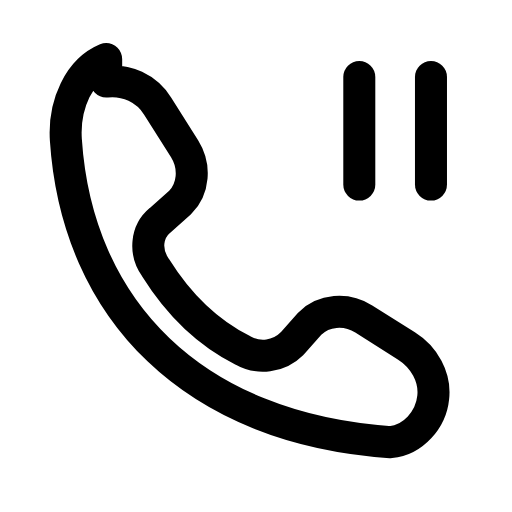
t = 0.00 s
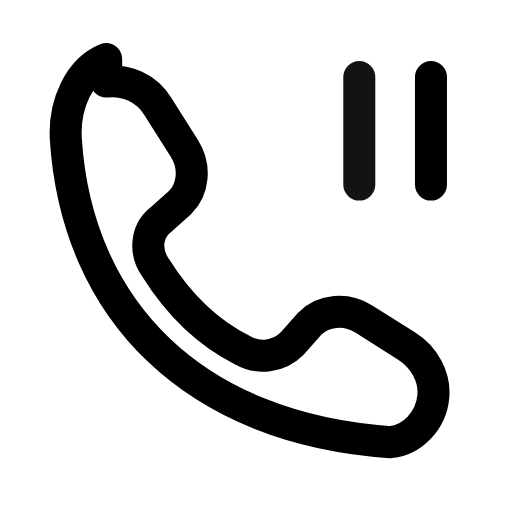
t = 0.22 s
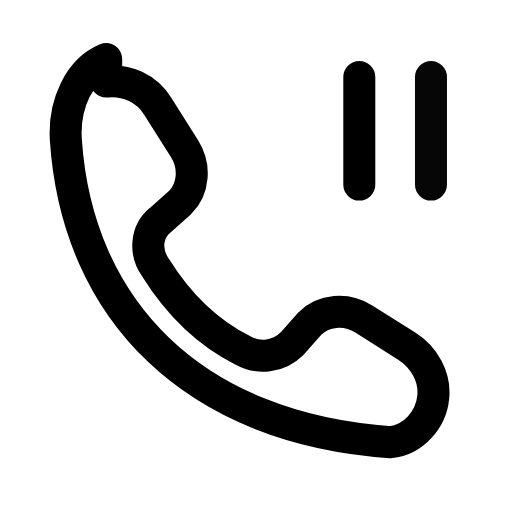
t = 0.47 s
t = 0.70 s: frame unchanged from t = 0.00 s, image omitted
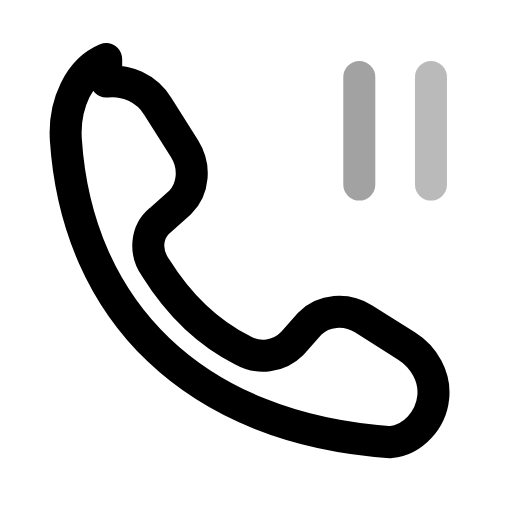
t = 0.92 s
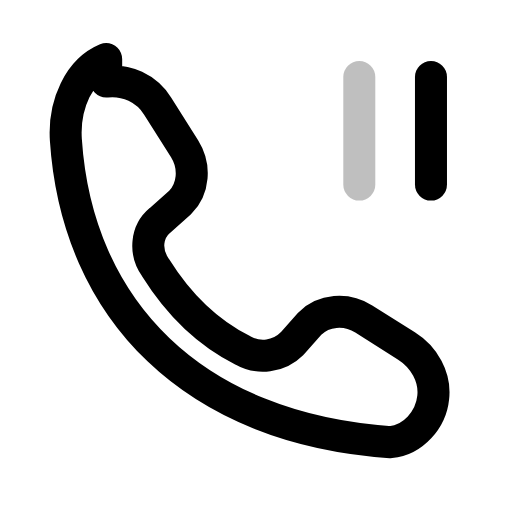
t = 1.16 s

The animated SVG that drew these frames (rendered in a browser with its animation timeline set to each time). Animation: 2 SMIL elements (animate=2); one cycle of 1.40 s, repeats indefinitely.

<svg xmlns="http://www.w3.org/2000/svg" width="24" height="24" viewBox="0 0 24 24" fill="none"><g transform="translate(-0.588 -0.588) scale(1.05)"><path stroke="currentColor" stroke-width="1.429" stroke-linecap="round" stroke-linejoin="round" fill="none" d="M5.3 4.2C6.2 4.1 7.1 4.5 7.6 5.3L8.8 7.2C9.3 8 9.2 9 8.6 9.6L7.7 10.4C7.1 10.9 7 11.8 7.5 12.5C8.5 14.1 9.8 15.4 11.4 16.2C12.1 16.6 13 16.5 13.6 15.9L14.4 15C15 14.4 16 14.3 16.8 14.8L18.7 16C19.5 16.5 20 17.4 19.9 18.3C19.8 19.3 19 20.2 18 20.3C9.2 19.7 4 14.4 3.5 6.8C3.4 5.2 4.1 3.7 5.3 3.2Z"></path><line stroke="currentColor" stroke-width="1.429" stroke-linecap="round" stroke-linejoin="round" fill="none" x1="16.6" y1="4" x2="16.6" y2="8.8"><animate attributeName="opacity" values="1;0.25;1;1;0.25;1;1" keyTimes="0;0.1125;0.2475;0.6;0.825;0.9;1" dur="1.4s" repeatCount="indefinite" calcMode="spline" keySplines="0.16 1 0.3 1;0.16 1 0.3 1;0.16 1 0.3 1;0.16 1 0.3 1;0.16 1 0.3 1;0.16 1 0.3 1"/></line><line stroke="currentColor" stroke-width="1.429" stroke-linecap="round" stroke-linejoin="round" fill="none" x1="19.8" y1="4" x2="19.8" y2="8.8"><animate attributeName="opacity" values="1;1;0.25;1;1;0.25;1;1" keyTimes="0;0.1575;0.27;0.405;0.6;0.72;0.795;1" dur="1.4s" repeatCount="indefinite" calcMode="spline" keySplines="0.16 1 0.3 1;0.16 1 0.3 1;0.16 1 0.3 1;0.16 1 0.3 1;0.16 1 0.3 1;0.16 1 0.3 1;0.16 1 0.3 1"/></line></g></svg>
